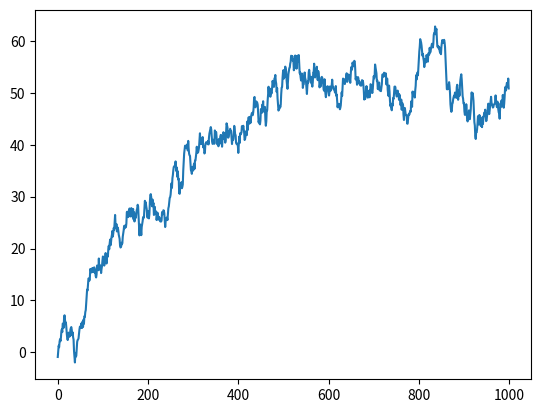

Generate this figure with matplotlib: (Note: this script raises an exception after producing the figure.)
import numpy as np
import pandas as pd
import matplotlib.pyplot as plt

ts = pd.Series(np.random.randn(1000))
ts = ts.cumsum()
print(ts)
ts.plot()
plt.show()


print(df)
grupa = df.groupby(['Kontynent']).agg({'Populacja':['sum']})
print(grupa)
grupa.plot(kind='bar', xlabel='Kontynent', ylabel='Mld', rot=0,
           legend=True)